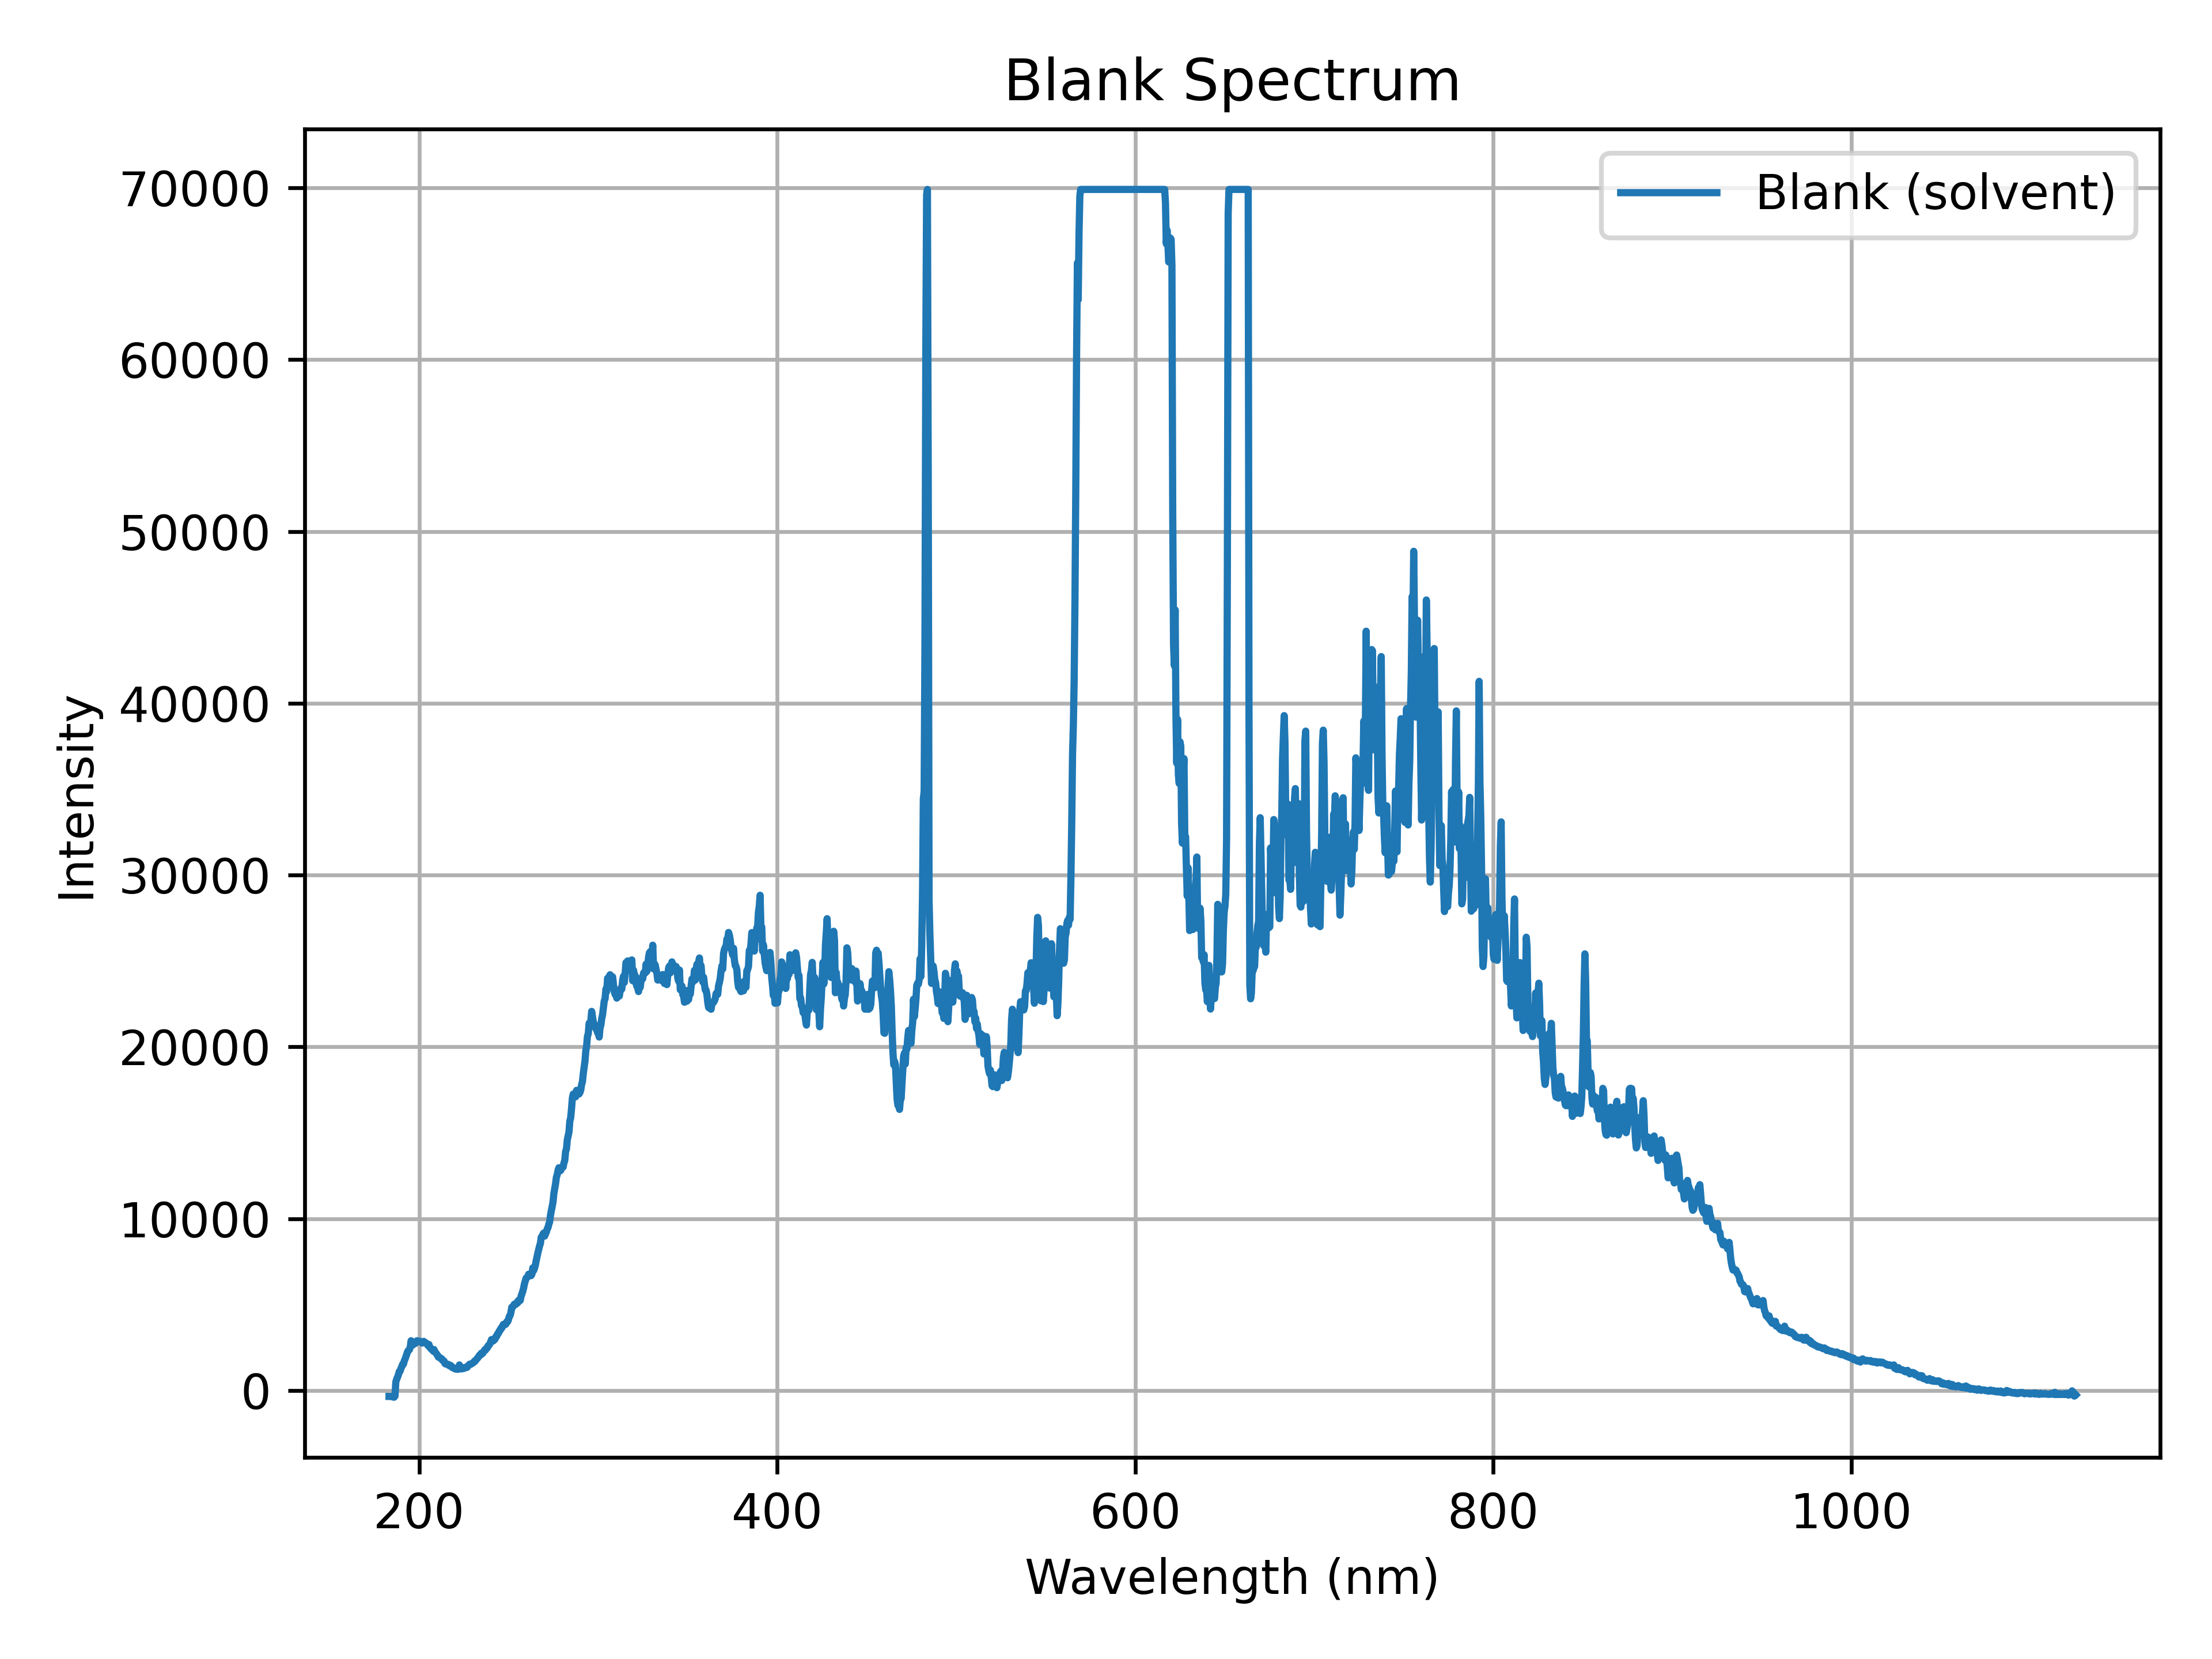

Source data for this figure (header and first rows):
Wavelength (nm), Intensity (raw blank)
183.2, -344.8
183.7, -344.8
184.2, -346.3
184.6, -356.6
185.1, -367.3
185.6, -383.6
186.1, -388.3
186.5, -330
187, 503.4
187.5, 653.6
188, 781.1
188.4, 901.9
188.9, 1096
189.4, 1124
189.9, 1276
190.3, 1392
190.8, 1527
191.3, 1534
191.8, 1729
192.2, 1845
192.7, 1993
193.2, 2149
193.6, 2280
194.1, 2341
194.6, 2371
195.1, 2517
195.5, 2899
196, 2684
196.5, 2653
197, 2719
197.4, 2750
197.9, 2741
198.4, 2858
198.9, 2899
199.3, 2868
199.8, 2882
200.3, 2843
200.8, 2848
201.2, 2844
201.7, 2762
202.2, 2853
202.7, 2858
203.1, 2791
203.6, 2785
204.1, 2737
204.5, 2703
205, 2610
205.5, 2684
206, 2536
206.4, 2447
206.9, 2418
207.4, 2362
207.9, 2296
208.3, 2386
208.8, 2244
209.3, 2203
209.8, 2127
210.2, 2067
210.7, 1952
211.2, 1946
... 2,050 more rows
